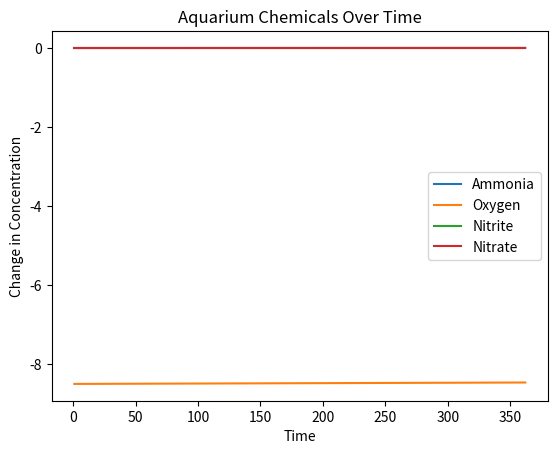

Write Python code to recreate this figure.
#=====================================================================================================================================================================================================================
#                                                                     ~ Continuous-Time Simulation Of Chemical Concentration in Aquariums ~
#                                                                      File: aquarium.py
#                                                                      Authors: 
#                                                                      Description: Keeps track of the values of relevant chemicals in an aquarium system over time.
#
#
#
#=====================================================================================================================================================================================================================
# Imports 
import numpy as np
import math
import matplotlib.pyplot as plt


# Constants
Xmin = 0
Xmin = 0
Xmax = (24*math.pi)
Ymin = -(6*math.pi)
Ymax = (5* math.pi)
Zmin = (-6* math.pi)
Zmax = (2* math.pi)
Wishbone = (5 * pow(10,-6))
Wishbone1 = (2 * pow(10,-8))
Wishbone2 = (3 * pow(10,-6))
V = 362
tmin = 0
t = 0

def p1(t):
  step1 = np.arctan(t0(t))             
  step2 = step1 - np.arctan(t0(0))              
  step3 = Wishbone * step2
  return step3

p2 = pow(10,-4)
p3 = 0
p4 = (2* pow(10,-17))
q1 = (1/5)
q2 = (1/8.5)

# Chemical Consentrations

C1 = 0 # NH4 (Ammonia)
C2 = 0 # O2 (Oxygen)
C3 = 0 # NO2 (NitrITE)
C4 = 0 # NO3 (NitrATE)

C1i = 0 # NH4 (Ammonia)
C2i = 8.5 # O2 (Oxygen)
C3i = 0 # NO2 (NitrITE)
C4i = 0 # NO3 (NitrATE)

dC1 = [] # Array of NH4 Conc
dC2 = [] # Array of O2 Conc
dC3 = [] # Array of Nitrite Conc
dC4 = [] # Array of Nitrate Conc
dT = [] # Time array

# Define Functions
# Mu s
def mu1(t):
  result = Wishbone1*(np.arctan([t1(t)])-np.arctan([t1(tmin)]))
  return result
  
def mu2(t):
  result = Wishbone2*(np.arctan(t2(t))-np.arctan(t2(tmin)))
  return result
  
def t0(t):
    return(((Xmax - Xmin) / V)*t + Xmin)

def t1(t):
    return(((Ymax - Ymin) / V)*t + Ymin)
    
def t2(t):
    return(((Zmax - Zmin) / V)*t + Zmin)  


# Change of concentration of Nitrate

def changeInAmmonia(t):
  oldAmmonia = C1
  step1 = p1(t) * (1 - ((1/5) * C1))
  step2 = step1 - mu1(t) * ((C1 * C1) * (C3 * C3))
  concentrationChange = step2
  return concentrationChange



def changeInOxygen(t):    # Change of Oxygen concentration over time 
    result = p2*(1-(1/5)*(C2))-mu1(t)*pow(C1,2)*pow(C2,3)-mu2(t)*math.sqrt(C2)*C3
    return result
  
def changeInNitrite(t):    # Change of Nitrite concentration over time 
    result = mu1(t)*(pow(C1,2))*(pow(C2,3))-mu2(t)*math.sqrt(C2)*C3-p3*C3
    return result

def changeInNitrate(t):    # Change of Nitrate concentration over time 
  dt = (abs(0-t))
  dC4 = dt*(mu2(t)* math.sqrt(C2)*C3-(p4*C4))
  return dC4


   
   


# Write a plot function

#======================================================================================================================================
# Sim Start 
#======================================================================================================================================
t = 0
while t < V:
    # Update Values
    C1 += changeInAmmonia(t)
    C2 += changeInOxygen(t)
    C3 += changeInNitrite(t)
    C4 += changeInNitrate(t)
    # Append Values to Concetration Arrays
    dC1.append(C1-C1i)
    dC2.append(C2-C2i)
    dC3.append(C3-C3i)
    dC4.append(C4-C4i)
    # Update Time
    t += 1
    dT.append(t)
#======================================================================================================================================
# Plotting Start
#======================================================================================================================================
 # Create a figure and axis
fig, ax = plt.subplots()

# Plotting the data
ax.plot(dT, dC1, label='Ammonia')
ax.plot(dT, dC2, label='Oxygen')
ax.plot(dT, dC3, label='Nitrite')
ax.plot(dT, dC4, label='Nitrate')
print(dC1[1])
print(dC4[1])
# Adding a legend, title, and labels
ax.legend()
ax.set_title('Aquarium Chemicals Over Time')
ax.set_xlabel('Time')
ax.set_ylabel('Change in Concentration')

# Display the plot
plt.show() 
  
